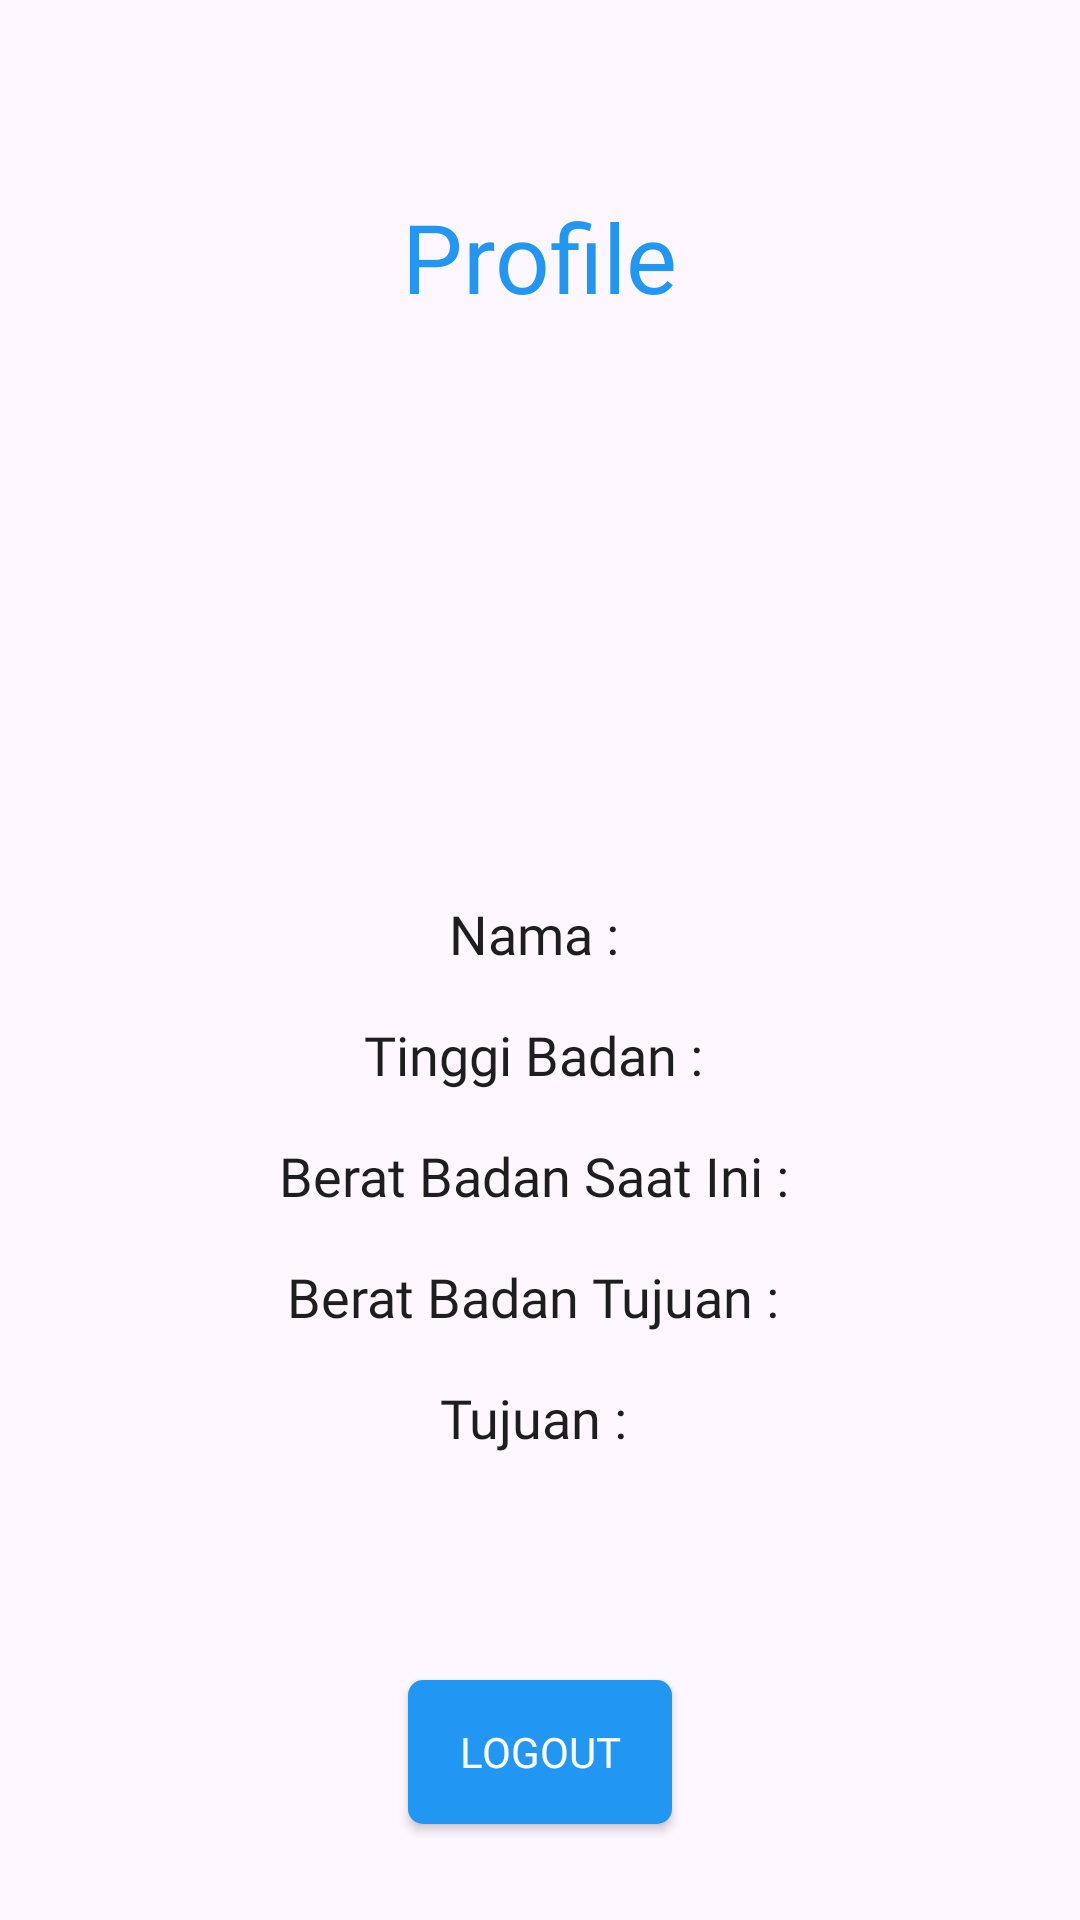

Android layout source for this screen:
<!-- AndroidManifest.xml: application theme Theme.LoseIt -->
<!-- res/layout/fragment_profile.xml -->
<?xml version="1.0" encoding="utf-8"?>
<androidx.constraintlayout.widget.ConstraintLayout xmlns:android="http://schemas.android.com/apk/res/android"
    xmlns:app="http://schemas.android.com/apk/res-auto"
    xmlns:tools="http://schemas.android.com/tools"
    android:layout_width="match_parent"
    android:layout_height="match_parent"
    tools:context=".home.ProfileFragment">

    <TextView
        android:id="@+id/textView2"
        android:layout_width="wrap_content"
        android:layout_height="wrap_content"
        android:layout_marginTop="64dp"
        android:fontFamily="@font/poppins_bold"
        android:text="Profile"
        android:textColor="@color/md_blue_500"
        android:textSize="32sp"
        app:layout_constraintEnd_toEndOf="parent"
        app:layout_constraintStart_toStartOf="parent"
        app:layout_constraintTop_toTopOf="parent" />

    <ImageView
        android:id="@+id/imageView"
        android:layout_width="128dp"
        android:layout_height="128dp"
        android:layout_marginTop="32dp"
        android:src="@drawable/profile_placeholder"
        app:layout_constraintEnd_toEndOf="parent"
        app:layout_constraintStart_toStartOf="parent"
        app:layout_constraintTop_toBottomOf="@+id/textView2" />

    <androidx.appcompat.widget.AppCompatButton
        android:id="@+id/button"
        android:layout_width="wrap_content"
        android:layout_height="wrap_content"
        android:layout_marginBottom="32dp"
        android:background="@drawable/btn_blue"
        android:text="Logout"
        android:fontFamily="@font/poppins_regular"
        android:textColor="@color/white"
        app:layout_constraintBottom_toBottomOf="parent"
        app:layout_constraintEnd_toEndOf="parent"
        app:layout_constraintStart_toStartOf="parent" />

    <TextView
        android:id="@+id/tvNama"
        android:layout_width="wrap_content"
        android:layout_height="wrap_content"
        android:layout_marginTop="32dp"
        android:fontFamily="@font/poppins_regular"
        android:text="Nama : "
        android:textColor="@color/black_50"
        android:textSize="18sp"
        app:layout_constraintEnd_toEndOf="parent"
        app:layout_constraintStart_toStartOf="parent"
        app:layout_constraintTop_toBottomOf="@+id/imageView" />

    <TextView
        android:id="@+id/tvHeight"
        android:layout_width="wrap_content"
        android:layout_height="wrap_content"
        android:layout_marginTop="16dp"
        android:fontFamily="@font/poppins_regular"
        android:text="Tinggi Badan : "
        android:textColor="@color/black_50"
        android:textSize="18sp"
        app:layout_constraintEnd_toEndOf="parent"
        app:layout_constraintStart_toStartOf="parent"
        app:layout_constraintTop_toBottomOf="@+id/tvNama" />

    <TextView
        android:id="@+id/tvWeightNow"
        android:layout_width="wrap_content"
        android:layout_height="wrap_content"
        android:layout_marginTop="16dp"
        android:fontFamily="@font/poppins_regular"
        android:text="Berat Badan Saat Ini : "
        android:textColor="@color/black_50"
        android:textSize="18sp"
        app:layout_constraintEnd_toEndOf="parent"
        app:layout_constraintStart_toStartOf="parent"
        app:layout_constraintTop_toBottomOf="@+id/tvHeight" />

    <TextView
        android:id="@+id/tvWeightWant"
        android:layout_width="wrap_content"
        android:layout_height="wrap_content"
        android:layout_marginTop="16dp"
        android:fontFamily="@font/poppins_regular"
        android:text="Berat Badan Tujuan : "
        android:textColor="@color/black_50"
        android:textSize="18sp"
        app:layout_constraintEnd_toEndOf="parent"
        app:layout_constraintStart_toStartOf="parent"
        app:layout_constraintTop_toBottomOf="@+id/tvWeightNow" />

    <TextView
        android:id="@+id/tvGoals"
        android:layout_width="wrap_content"
        android:layout_height="wrap_content"
        android:layout_marginTop="16dp"
        android:fontFamily="@font/poppins_regular"
        android:text="Tujuan : "
        android:textColor="@color/black_50"
        android:textSize="18sp"
        app:layout_constraintEnd_toEndOf="parent"
        app:layout_constraintStart_toStartOf="parent"
        app:layout_constraintTop_toBottomOf="@+id/tvWeightWant" />

</androidx.constraintlayout.widget.ConstraintLayout>
<!-- resources referenced by this layout -->
<resources>
  <color name="black_50">#1E1E1E</color>
  <color name="md_blue_500">#2196F3</color>
  <color name="white">#FFFFFFFF</color>
  <!-- drawable btn_blue (drawable) -->
  <?xml version="1.0" encoding="utf-8"?>
  <shape xmlns:android="http://schemas.android.com/apk/res/android"
      android:shape="rectangle">
      <solid
          android:angle="270"
          android:color="@color/md_blue_500" />
      <corners android:radius="5dp" />
  </shape>
  <style name="Theme.LoseIt" parent="Base.Theme.LoseIt" />
  <style name="Base.Theme.LoseIt" parent="Theme.Material3.DayNight.NoActionBar">
          
          
      </style>
</resources>
